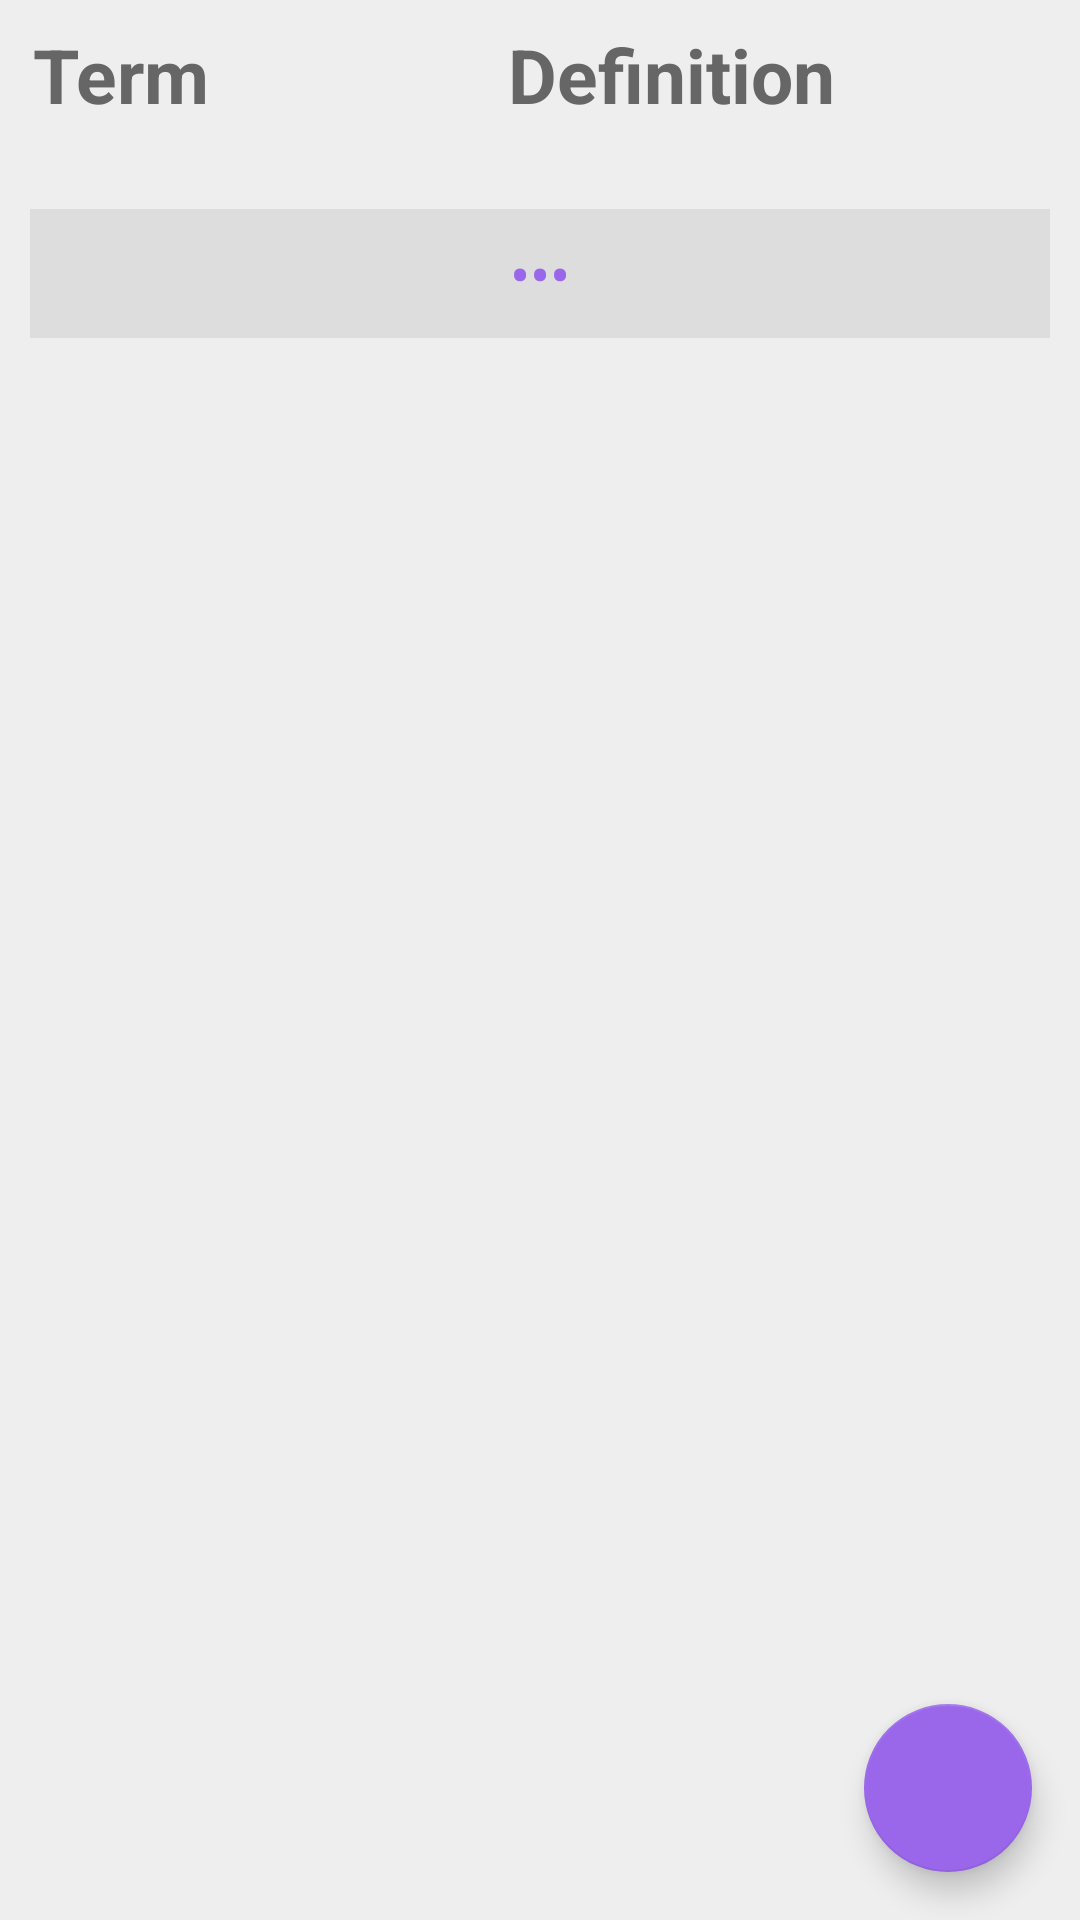

Write the Android layout XML for this screen, with the resource values it uses.
<!-- AndroidManifest.xml: application theme LearntTheme -->
<!-- res/layout/activity_micro_view.xml -->
<?xml version="1.0" encoding="utf-8"?>
<RelativeLayout xmlns:android="http://schemas.android.com/apk/res/android"
    xmlns:tools="http://schemas.android.com/tools"
    android:id="@+id/activity_micro_view"
    android:layout_width="match_parent"
    android:layout_height="match_parent"
    android:animateLayoutChanges="true"
    android:background="@color/grey_E"
    tools:context="example.learnt.ActivityMicroView">

    <android.support.design.widget.FloatingActionButton
        android:id="@+id/addGroup"

        android:layout_width="wrap_content"
        android:layout_height="wrap_content"
        android:layout_alignParentBottom="true"
        android:layout_alignParentEnd="true"
        android:layout_alignParentRight="true"
        android:layout_gravity="bottom"
        android:layout_margin="16dp"
        android:clickable="true"
        android:onClick="addGroupFabClicked"
        android:src="@drawable/ic_add_white_24dp" />

    <LinearLayout
        android:layout_width="match_parent"
        android:layout_height="match_parent"
        android:layout_margin="0dp"
        android:orientation="vertical">

        <TableRow
            android:id="@+id/header_table_row"
            android:layout_width="match_parent"
            android:layout_height="wrap_content"
            android:layout_marginBottom="2dp"
            android:paddingBottom="8dp"
            android:paddingLeft="8dp"
            android:paddingTop="8dp">

            <TextView
                android:id="@+id/term_title_TV"
                android:layout_width="0dp"
                android:layout_height="wrap_content"
                android:layout_marginLeft="3dp"
                android:layout_weight="5"
                android:gravity="center_vertical|start"
                android:text="Term"
                android:textColor="@color/grey_6"
                android:textSize="25sp"
                android:textStyle="normal|bold" />

            <TextView
                android:id="@+id/definition_title_TV"
                android:layout_width="0dp"
                android:layout_height="wrap_content"
                android:layout_gravity="end"
                android:layout_weight="5"
                android:text="Definition"
                android:textColor="@color/grey_6"
                android:textSize="25sp"
                android:textStyle="normal|bold" />

            <Space
                android:id="@+id/spacing"
                android:layout_width="0dp"
                android:layout_height="match_parent"
                android:layout_weight="1" />

        </TableRow>

        <TableRow
            android:id="@+id/content_table_row"
            android:layout_width="match_parent"
            android:layout_height="match_parent">

            <ScrollView
                android:id="@+id/scrollView"
                android:layout_width="match_parent"
                android:layout_height="match_parent"
                android:animateLayoutChanges="true">

                <LinearLayout
                    android:id="@+id/scrollingHolder"
                    android:layout_width="match_parent"
                    android:layout_height="wrap_content"
                    android:orientation="vertical">

                    <LinearLayout
                        android:id="@+id/groupHolder"
                        android:layout_width="match_parent"
                        android:layout_height="wrap_content"
                        android:orientation="vertical"
                        android:padding="4dp">

                    </LinearLayout>

                    <include layout="@layout/prefab_more_groups"
                        android:id="@+id/loadGroupsButton"/>
                    
                        
                        
                        

                        
                            
                            
                            
                            
                            
                            
                            
                            
                            
                            
                            
                            
                            
                            
                            
                            
                    

                    <Space
                        android:layout_width="match_parent"
                        android:layout_height="80dp" />
                </LinearLayout>
            </ScrollView>
        </TableRow>
    </LinearLayout>

</RelativeLayout>
<!-- res/layout/prefab_more_groups.xml (included above) -->
<?xml version="1.0" encoding="utf-8"?>
<LinearLayout xmlns:android="http://schemas.android.com/apk/res/android"
    android:layout_width="match_parent"
    android:layout_height="match_parent"
    android:layout_gravity="center_vertical"
    android:layout_weight="0"
    android:orientation="horizontal"
    android:padding="4dp">

    <TextView
        android:id="@+id/loadGroupsButton"
        android:layout_width="0dp"
        android:layout_height="wrap_content"
        android:layout_margin="6dp"
        android:layout_marginBottom="16dp"
        android:layout_marginTop="16dp"
        android:layout_weight="1"
        android:background="@drawable/grey_d_ripple"
        android:clickable="true"
        android:fontFamily="sans-serif"
        android:gravity="center_horizontal"
        android:onClick="onLoadGroupsButtonClick"
        android:paddingBottom="8dp"
        android:paddingTop="8dp"
        android:text="•••"
        android:textColor="@color/secondary_light"
        android:textSize="20sp" />

</LinearLayout>
<!-- resources referenced by this layout -->
<resources>
  <color name="grey_6">#666</color>
  <color name="grey_E">#EEE</color>
  <color name="secondary_light">#9a67ea</color>
  <!-- drawable grey_d_ripple (drawable) -->
  <?xml version="1.0" encoding="utf-8"?>
  <ripple xmlns:android="http://schemas.android.com/apk/res/android"
      xmlns:tools="http://schemas.android.com/tools"
      android:color="@color/grey_B"
      tools:targetApi="lollipop"> 
      <item android:id="@android:id/background">
          <shape android:shape="rectangle">
              <solid android:color="@color/grey_D" /> 
          </shape>
      </item>
  </ripple>
  <style name="LearntTheme" parent="Theme.AppCompat.Light">
          <item name="android:colorAccent">@color/secondary</item>
          <item name="android:statusBarColor">@color/primary_dark</item>
          <item name="android:colorPrimary">@color/primary</item>
          <item name="android:colorPrimaryDark">@color/primary_dark</item>
          <item name="android:navigationBarColor">@color/primary</item>
          <item name="colorAccent">@color/secondary_light</item>
          <item name="colorPrimaryDark">@color/primary_dark</item>
          <item name="colorPrimary">@color/primary</item>
          <item name="android:colorForeground">@android:color/black</item>
          <item name="android:textColorPrimary">@android:color/white</item>
      </style>
  <color name="grey_B">#BBB</color>
  <color name="grey_D">#DDD</color>
  <color name="secondary">#673ab7</color>
  <color name="primary_dark">#005cb2</color>
  <color name="primary">#1e88e5</color>
</resources>
